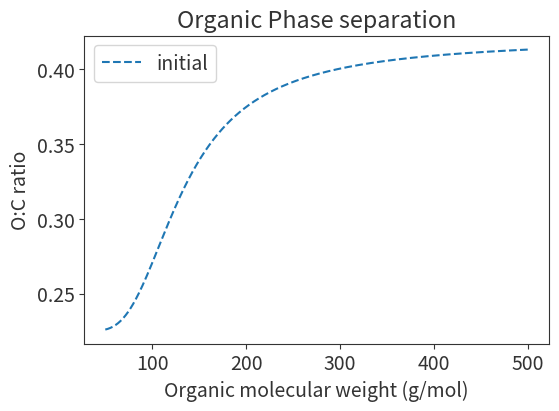
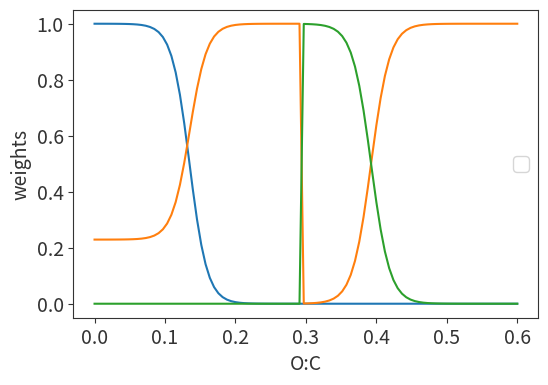
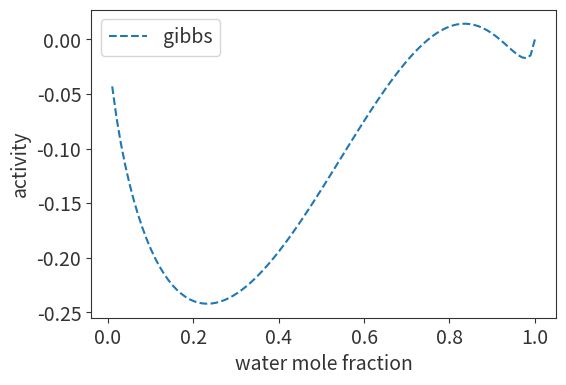

The matplotlib source for these figures, in order:
# linting disabled until reformatting of this file
# pylint: disable=all
# flake8: noqa
# pytype: skip-file

# %% 


import numpy as np
import matplotlib.pyplot as plt

plt.rcParams.update({'text.color': "#333333",
                     'axes.labelcolor': "#333333",
                     "figure.figsize": (6,4),
                     "font.size": 14,
                     "axes.edgecolor": "#333333",
                     "axes.labelcolor": "#333333",
                     "xtick.color": "#333333",
                     "ytick.color": "#333333",
                     "pdf.fonttype": 42,
                     "ps.fonttype": 42})

# [redacted]
# Relative-humidity-dependent organic aerosol thermodynamics
# via an efficient reduced-complexity model.
# Atmospheric Chemistry and Physics
# https://doi.org/10.5194/acp-19-13383-2019

# %%


def organic_water_single_phase(molar_mass_ratio):
    """
    Convert the given molar mass ratio (MW water / MW organic) to a
    and O2C value were above is a single phase with water and below
    phase separation is possible.

    Parameters:
    molar_mass_ratio np.: The molar mass ratio with respect to water.

    Returns:
    float: The single phase cross point.
    """

    o2c_single_phase_cross_point = 0.205 / (
        1 + np.exp(26.6 * (molar_mass_ratio - 0.12))
        )**0.843 + 0.225
    return o2c_single_phase_cross_point

# %% Plot Example curve


organic_molecular_weight = np.linspace(50, 500, 500)

o2c_value = organic_water_single_phase(18.01528 / organic_molecular_weight)

fig, ax = plt.subplots()
ax.plot(
    organic_molecular_weight,
    o2c_value,
    label="initial",
    linestyle='dashed'
    )
ax.set_xlabel("Organic molecular weight (g/mol)")
ax.set_ylabel("O:C ratio")
ax.set_title("Organic Phase separation")
ax.legend()
fig.show

# %% activity calc

# function [ln_func1, ln_func2, ycalc1, ycalc2, activity_calc1, activity_calc2, mass_fraction1, mass_fraction2, Gibbs_RT, dGibbs_RTdx2]=BAT_properties_calculation_v1(...
#     org_mole_fraction, O2C, H2C, molarmass_ratio, BAT_functional_group, special_options, N2C_values_denistyOnly)
import numpy as np

def exp_wlimiter(x):
    # Define the limiting function for the exponent here
    return np.exp(x)

def convert_to_OH_eqivelent(O2C, molarmass_ratio, BAT_functional_group):
    # Define this function
    return O2C, molarmass_ratio

def organic_density_estimate(M, O2C, H2C=None, N2C=None):
    """
    Function to estimate the density of organic compounds based on the simple
    model by Girolami (1994). The input parameters include molar mass, O:C
    and H:C ratios. If the H:C ratio is unknown at input, enter a negative
    value. The actual H:C will then be estimated based on an initial assumption
    of H:C = 2. The model also estimates the number of carbon atoms per
    molecular structure based on molar mass, O:C, and H:C.
    The density is then approximated by the formula of Girolami.

    Reference:
    Girolami, G. S.: A Simple 'Back of the Envelope' Method for Estimating
    the Densities and Molecular Volumes of Liquids and Solids,
    J. Chem. Educ., 71(11), 962, doi:10.1021/ed071p962, 1994.

    Parameters:
        M (float): Molar mass.
        O2C (float): O:C ratio.
        H2C (float): H:C ratio. If unknown, provide a negative value.
        N2C (float, optional): N:C ratio. Defaults to None.

    Returns:
        densityEst (float): Estimated density in g/cm^3.
    """
    if N2C is None:
        N2C = M * 0
    if H2C is None:
        H2C = M * 0

    mass_C = 12.01  # the molar masses in [g/mol]
    mass_O = 16.0
    mass_H = 1.008
    mass_N = 14.0067

    # 1) Estimate the H2C value if not provided from input
    if H2C < 0.1:
        # Estimate H2C assuming an aliphatic compound with H2C = 2 in the absence of oxygen functional groups,
        # then correct for oxygen content assuming a -1 slope (Van Krevelen Diagram of typical SOA).
        H2Cest = 2.0 - O2C
    else:
        H2Cest = H2C

    # 2) Compute the approximate number of carbon atoms per organic molecule
    NC = M / (mass_C + H2Cest * mass_H + O2C * mass_O + N2C * mass_N)

    # 3) Compute density estimate based on method by Girolami (1994)
    # Here no correction is applied for rings and aromatic compounds
    # (due to limited info at input)
    rho1 = M / (5.0 * NC * (2.0 + H2Cest + O2C * 2.0 + N2C * 2.0))
    density = rho1 * (1.0 + min(NC * O2C * 0.1 + NC * N2C * 0.1, 0.3))
    # density in [g/cm^3];
    # Here it is scaled assuming that most of the oxygen atoms are able to
    # make H-bonds (donor or acceptor).

    return density


def single_phase_O2C_point_KGv3(Mr):
    # Define this function
    return Onephase_O2C

def replace_data_A_to_B_KGv1(x2, A, B):
    return np.where(x2 == A, B, x2)

# %%

org_mole_fraction = np.linspace(0, 1, 100)
molarmass_ratio = 18.016/250
O2C = 0.2
H2C = 0
N2C = 0


O2C, molarmass_ratio = convert_to_OH_eqivelent(
        O2C,
        molarmass_ratio,
        BAT_functional_group=None
    )

# check the limits of possible mole fractions
org_mole_fraction = np.where(org_mole_fraction>1, 1, org_mole_fraction)
org_mole_fraction = np.where(org_mole_fraction<=0, 10**-20, org_mole_fraction)

density = organic_density_estimate(18.016/molarmass_ratio, O2C, H2C, N2C)


#%%

def bat_blending_weights(molarmass_ratio, O2C):
    """
    Function to estimate the blending weights for the BAT model.

    Parameters:
    -----------
    molarmass_ratio (float): Molar mass ratio of the organic compound.

    Returns:
    --------
    blending_weights (array): List of blending weights for the BAT model
        in the low, mid, and high O2C regions.
    """

    Onephase_O2C = organic_water_single_phase(molarmass_ratio)
    mid_transition = Onephase_O2C * 0.75

    blending_weights = np.zeros(3)  # [low, mid, high] O2C regions

    if O2C <= mid_transition:  # lower to mid O2C region
        tran_lowO2C_fractionOne_phase = 0.189974476118418
        tran_lowO2C_sigmoid_bend = 79.2606902175984
        tran_lowO2C_sigmoid_shift = 0.0604293454322489

        O2C_1phase_delta = O2C - Onephase_O2C * tran_lowO2C_fractionOne_phase
        weight_1phase = 1 / (1 + np.exp(
            -tran_lowO2C_sigmoid_bend
            *(O2C_1phase_delta - tran_lowO2C_sigmoid_shift)
        ))  # logistic transfer function

        O2C_1phase_delta_norm = O2C - (
                mid_transition * tran_lowO2C_fractionOne_phase
            )
        weight_1phase_norm = 1 / (1 + np.exp(
            -tran_lowO2C_sigmoid_bend
            *(O2C_1phase_delta_norm - tran_lowO2C_sigmoid_shift)
        ))

        blending_weights[1] = weight_1phase / weight_1phase_norm
        blending_weights[0] = 1 - weight_1phase

    elif O2C <= Onephase_O2C * 2:  # mid to high O2C region
        tran_midO2C_sigmoid_bend = 75.0159268221068
        tran_midO2C_sigmoid_shift = 0.000947111285750515

        O2C_1phase_delta = O2C - Onephase_O2C
        blending_weights[1] = 1 / (1 + np.exp(
            -tran_midO2C_sigmoid_bend
            *(O2C_1phase_delta - tran_midO2C_sigmoid_shift)
        ))  # logistic transfer function

        blending_weights[2] = 1 - blending_weights[1]

    else:  # high only region
        blending_weights[2] = 1

    return blending_weights

#%%

O2C_array = np.linspace(0, 0.6, 100)
weights_matrix = np.zeros((100, 3))

for index, O2C in enumerate(O2C_array):
    weights_matrix[index, :] = bat_blending_weights(molarmass_ratio, O2C)

fig, ax = plt.subplots()
ax.plot(
    O2C_array,
    weights_matrix,
    )

ax.set_xlabel("O:C")
ax.set_ylabel("weights")
ax.legend()
fig.show


#%%
FIT_lowO2C = {'a1':[7.089476E+00, -7.711860E+00, -3.885941E+01, -1.000000E+02],
              'a2':[-6.226781E-01, -1.000000E+02, 3.081244E-09, 6.188812E+01],
              's':[-5.988895E+00, 6.940689E+00]}
FIT_midO2C = {'a1':[5.872214E+00, -4.535007E+00, -5.129327E+00, -2.809232E+01],
              'a2':[-9.740486E-01, -1.000000E+02, 2.109751E+00, -2.367683E+01,],
              's':[-1.219164E+00, 4.742729E+00]}
FIT_highO2C = {'a1':[5.921550E+00, -2.528295E+00, -3.883017E+00, -7.898128E+00,],
               'a2':[-1.000000E+02, -1.000000E+02, 1.353916E+00, -1.160145E+01,],
               's':[-7.868187E-02, 3.650860E+00]}

def coefficents_c(
        molarmass_ratio,
        fit_values
    ):

    """
    Coefficents for activity model, see Gorkowski (2019). equation S1 S2.

    Paramters:
    ---------
        molar mass ratio (float): water MW / orgniac MW
        fit_values (list): a_n1, a_n2, a_n3, a_n4
    """
    c = (fit_values[0] * np.exp(fit_values[1] * O2C)
        + fit_values[2] * np.exp(fit_values[3] * molarmass_ratio))
    return c


# %%

def gibbs_of_mixing(
        molarmass_ratio,
        org_mole_fraction,
        O2C,
        density,
        fit_dict
    ):
    """
    Gibbs free energy of mixing, see Gorkowski (2019). equation S4.

    Paramters:
    ---------
        molar mass ratio (float): water MW / orgniac MW
        org mole fraction (float): fraction of organic matter
        O2C (float): oxygen to carbon ratio
        density (float): density of mixture
        fit_coefficent (dict): dictionary of fit values for low O2C region
    """
    c1 = coefficents_c(molarmass_ratio, fit_dict['a1'])
    c2 = coefficents_c(molarmass_ratio, fit_dict['a2'])

    rhor = 0.997 / density  # assumes water is the other fluid

    # equation S3
    scaledMr = molarmass_ratio * fit_dict['s'][1] * (1.0 + O2C) ** fit_dict['s'][0]  # scaledMr is the scaled molar mass ratio of this mixture's components.
    phi2 = org_mole_fraction / (org_mole_fraction + (1.0 - org_mole_fraction) * scaledMr / rhor)  # phi2 is a scaled volume fraction

    # equation S4
    sum1 = c1 + c2*(1-2*phi2)
    gibbs_mix = phi2 * (1.0 - phi2) * sum1

    # equation s6 the derivative of phi2 with respect to orgnaic x2
    dphi2dx2 = (scaledMr / rhor) * (phi2 / org_mole_fraction) ** 2

    # equation S7
    dervative_gibbs_mix = (
        (1.0 - 2.0 * phi2) * sum1 - 2*c2*phi2 * (1.0 - phi2)
        ) * dphi2dx2

    return gibbs_mix, dervative_gibbs_mix

gibbs_mix, dervative_gibbs = gibbs_of_mixing(
    molarmass_ratio,
    org_mole_fraction,
    O2C,
    density,
    FIT_lowO2C
)


# %%

def gibbs_mix_weight(
        molarmass_ratio,
        org_mole_fraction,
        O2C,
        density,
        BAT_functional_group=None,
    ):
    """
    Gibbs free energy of mixing, see Gorkowski (2019), with weighted
    O2C regions

    Paramters:
    ---------
        molar mass ratio (float): water MW / orgniac MW
        org mole fraction (float): fraction of organic matter
        O2C (float): oxygen to carbon ratio
        density (float): density of mixture
        fit_coefficent (dict): dictionary of fit values for low O2C region

    Returns:
    -------
        gibbs_mix (float): Gibbs energy of mixing (including 1/RT)
        dervative_gibbs (float): dervative of Gibbs energy with respect to 
        mole fraction of orgnaics (includes 1/RT)
    """
    O2C, molarmass_ratio = convert_to_OH_eqivelent(
        O2C,
        molarmass_ratio,
        BAT_functional_group=None
    )

    weights = bat_blending_weights(molarmass_ratio, O2C)

    if weights[1]>0:  # if mid region is used
        gibbs_mix_mid, dervative_gibbs_mid = gibbs_of_mixing(
            molarmass_ratio,
            org_mole_fraction,
            O2C,
            density,
            FIT_midO2C
        )

        if weights[0]>0: # if paired with low O2C region
            gibbs_mix_low, dervative_gibbs_low = gibbs_of_mixing(
                molarmass_ratio,
                org_mole_fraction,
                O2C,
                density,
                FIT_lowO2C
            )
            gibbs_mix = weights[0]*gibbs_mix_low + weights[1]*gibbs_mix_mid
            dervative_gibbs = weights[0]*dervative_gibbs_low \
            + weights[1]*dervative_gibbs_mid
        
        else:  #else paired with high O2C region
            gibbs_mix_high, dervative_gibbs_high = gibbs_of_mixing(
                molarmass_ratio,
                org_mole_fraction,
                O2C,
                density,
                FIT_highO2C
            )
            gibbs_mix = weights[2]*gibbs_mix_high + weights[1]*gibbs_mix_mid
            dervative_gibbs = weights[2]*dervative_gibbs_high \
                + weights[1]*dervative_gibbs_mid
    else:  # when only high 2OC region is used
        gibbs_mix, dervative_gibbs = gibbs_of_mixing(
            molarmass_ratio,
            org_mole_fraction,
            O2C,
            density,
            FIT_highO2C
        )
    return gibbs_mix, dervative_gibbs


# %%
O2C=0.225
molarmass_ratio = 18.016/100
density = organic_density_estimate(18.016/molarmass_ratio, O2C)

gibbs_mix, dervative_gibbs= gibbs_mix_weight(
        molarmass_ratio,
        org_mole_fraction,
        O2C,
        density,
    )

# equations S8 S10
ln_gamma_water = gibbs_mix - org_mole_fraction * dervative_gibbs  # the func value for component 1 = LOG(activity coeff. water)
ln_gamma_org = gibbs_mix + (1.0 - org_mole_fraction) * dervative_gibbs  # the func value of the component 2 = LOG(activity coeff. of the organic)

gamma_water = np.exp(np.where(ln_gamma_water>690, 690, ln_gamma_water))
gamma_org = np.exp(np.where(ln_gamma_org>690, 690, ln_gamma_org))

activity_water = gamma_org * (1.0 - org_mole_fraction)
activity_organic = gamma_water * org_mole_fraction

mass_water = (1.0 - org_mole_fraction) * molarmass_ratio / (
        (1.0 - org_mole_fraction) * (molarmass_ratio - 1) + 1
    )
mass_organic = 1 - mass_water

gibbs_ideal = (1-org_mole_fraction) * np.log(1-org_mole_fraction) \
    +org_mole_fraction * np.log(org_mole_fraction)
gibbs_real = gibbs_ideal + gibbs_mix

fig, ax = plt.subplots()
ax.plot(
    1-org_mole_fraction,
    gibbs_real,
    label="gibbs",
    linestyle='dashed'
    )
# ax.plot(
#     1-org_mole_fraction,
#     activity_water,
#     label="water",
#     linestyle='dashed'
#     )

# ax.plot(
#     1-org_mole_fraction,
#     activity_organic,
#     label="organic",
#     )
# ax.set_ylim((0,2))
ax.set_xlabel("water mole fraction")
ax.set_ylabel("activity")
ax.legend()
fig.show


#%%

# gemix=gemix(:,1).*weight_1phase+gemix(:,2).*weight_2phase;
# dgemix2dx=dgemix2dx(:,1).*weight_1phase+dgemix2dx(:,2).*weight_2phase;


# %calculate the function value funcx1 (= y1(x2)) at point with w2:
# ln_func1 = gemix -x2.*dgemix2dx; %the func value for component 1 = LOG(activity coeff. water)
# ln_func2 = gemix +(1.0D0-x2).*dgemix2dx; %the func value of the component 2 = LOG(activity coeff. of the organic)


# ycalc1 = exp_wlimiter(ln_func1); % exp with limiter for numerical overflow
# ycalc2 = exp_wlimiter(ln_func2);

# activity_calc1=ycalc1.*(1.0D0-x2);
# activity_calc2=ycalc2.*(x2);

# mass_fraction1=(1.0D0-x2).*Mr_massfrac_final./((1.0D0-x2).*(Mr_massfrac_final-1)+1);
# mass_fraction2=1-mass_fraction1;
# Gibbs_RT=gemix;
# dGibbs_RTdx2=dgemix2dx;






# %%

def q_alpha_transfer_vs_aw_calc_v1(a_w_sep, aw_series, VBSBAT_options):
    """
    This function makes a squeezed logistic function to transfer for q_alpha ~0 to q_alpha ~1, 
    described in VBSBAT_options.q_alpha.

    Parameters:
    a_w_sep (np.array): A numpy array of values.
    aw_series (np.array): A numpy array of values.
    VBSBAT_options (dict): A dictionary of options.

    Returns:
    np.array: The q_alpha value.
    """
    
    mask_of_miscible_points = a_w_sep == 0  # values held for correction at the end

    # spread in transfer from 50/50 point
    delta_a_w_sep = 1 - a_w_sep

    # check min value allowed
    above_min_delta_a_w_sep_value = delta_a_w_sep > VBSBAT_options['q_alpha']['min_spread_in_aw']
    delta_a_w_sep = delta_a_w_sep * above_min_delta_a_w_sep_value + \
        ~above_min_delta_a_w_sep_value * VBSBAT_options['q_alpha']['min_spread_in_aw']

    # calculate curve parameter of sigmoid
    sigmoid_curve_parameter = ln_zeropass(1. / (1 - VBSBAT_options['q_alpha']['q_alpha_at_1phase_aw']) - 1) / delta_a_w_sep

    # calculate q_alpha value
    q_alpha_value = 1 - 1. / (1 + exp_wlimiter(sigmoid_curve_parameter * (aw_series - a_w_sep + delta_a_w_sep)))

    # apply mask for complete miscibility, turns miscible organics to q_alpha=1 for all a_w
    q_alpha_value = q_alpha_value * ~mask_of_miscible_points + mask_of_miscible_points

    return q_alpha_value



def finds_phase_sep_w_and_org(activity_water, activity_org):
    """
    This function checks for phase separation in each activity curve.

    Parameters:
    activity_water (np.array): A numpy array of water activity values.
    activity_org (np.array): A numpy array of organic activity values.

    Returns:
    tuple: The phase separation check, lower a_w separation index, upper a_w separation index, matching upper a_w separation index.
    """

    # check for phase separation in each activity curve
    _, phase_sep_via_activity_curvature_w, index_phase_sep_starts_w, index_phase_sep_end_w = \
        finds_phase_sep_and_activity_curve_dips_v2(activity_water)
    _, phase_sep_via_activity_curvature_org, index_phase_sep_starts_org, index_phase_sep_end_org = \
        finds_phase_sep_and_activity_curve_dips_v2(activity_org)

    indexes = [index_phase_sep_starts_w, index_phase_sep_end_w, index_phase_sep_starts_org, index_phase_sep_end_org]

    if phase_sep_via_activity_curvature_w == 1:
        phase_sep_check = 1
        if activity_water[0] < activity_water[-1]:  # increasing a_w with index
            lower_a_w_sep_index = min(indexes)
            upper_a_w_sep_index = max(indexes)

            mid_sep_index = (lower_a_w_sep_index + upper_a_w_sep_index) // 2
            activity_water_beta = activity_water[:mid_sep_index]
            match_a_w = activity_water[upper_a_w_sep_index]
            match_index_prime = np.where((activity_water_beta - match_a_w) > 0)

            if len(match_index_prime[0]) == 0:
                match_index_prime = np.argmax(activity_water_beta - match_a_w)
            matching_Upper_a_w_sep_index = match_index_prime[0][0] - 1

        else:
            lower_a_w_sep_index = max(indexes)  # decreasing a_w with index
            upper_a_w_sep_index = min(indexes)

            mid_sep_index = (lower_a_w_sep_index + upper_a_w_sep_index) // 2
            activity_water_beta = activity_water[mid_sep_index:]
            match_a_w = activity_water[upper_a_w_sep_index]
            match_index_prime = np.where(activity_water_beta <= match_a_w)
            matching_Upper_a_w_sep_index = mid_sep_index + match_index_prime[0][0] - 1

    else:
        lower_a_w_sep_index = 1  # no phase sep
        upper_a_w_sep_index = 2
        matching_Upper_a_w_sep_index = 2
        phase_sep_check = 0  # no phase sep

    return phase_sep_check, lower_a_w_sep_index, upper_a_w_sep_index, matching_Upper_a_w_sep_index


def finds_phase_sep_and_activity_curve_dips_v2(activity_data):
    """
    This function finds phase separation and activity curve dips.

    Parameters:
    activity_data (np.array): A numpy array of activity data.

    Returns:
    tuple: The phase separation via activity, phase separation via activity curvature, index phase separation starts, index phase separation end.
    """

    activity_diff = np.diff(activity_data)
    L_m = len(activity_data)

    if L_m > 3:
        min_value = np.min(activity_diff)
        max_value = np.max(activity_diff)
        mean_sign = np.sign(np.mean(activity_diff))

        if np.sign(min_value) == np.sign(max_value):
            phase_sep_via_activity_curvature = 0
            index_phase_sep_starts = np.nan
            index_phase_sep_end = np.nan

        elif np.sign(min_value) != np.sign(max_value):
            phase_sep_via_activity_curvature = 1

            activity_calc1_diff_sign_change = np.sign(np.concatenate(([activity_diff[0]], activity_diff))) != np.sign(activity_diff[0])

            index_start = np.where(activity_calc1_diff_sign_change)[0][0]
            back_index = index_start - 1 + np.where(~activity_calc1_diff_sign_change[index_start:])[0][0]

            if back_index < L_m:
                activity_data_gap = np.argmin(np.abs(activity_data[back_index:] - activity_data[index_start]))
                restart_match_index = activity_data_gap + back_index - 1
            else:
                restart_match_index = L_m

            if sum(activity_data > 1):
                min_value_Idilute = np.min(activity_data[index_start:])
                min_index_Idilute = np.argmin(activity_data[index_start:]) + index_start - 1
                activity_data_gap_start = np.argmin(np.abs(activity_data[:index_start] - activity_data[min_index_Idilute]))

                if activity_data_gap_start < index_start:
                    index_phase_sep_starts = activity_data_gap_start
                else:
                    index_phase_sep_starts = index_start

                if min_index_Idilute < restart_match_index:
                    index_phase_sep_end = min_index_Idilute
                else:
                    index_phase_sep_end = restart_match_index

            else:
                index_phase_sep_starts = index_start
                index_phase_sep_end = restart_match_index

    else:
        phase_sep_via_activity = activity_data
        phase_sep_via_activity_curvature = 0
        index_phase_sep_starts = np.nan
        index_phase_sep_end = np.nan

    if sum(activity_data > 1):
        phase_sep_via_activity = 1
    else:
        phase_sep_via_activity = 0

    return phase_sep_via_activity, phase_sep_via_activity_curvature, index_phase_sep_starts, index_phase_sep_end


def check_bat_functional_group_inputs_v1(O2C, shift_method):
    """
    This function checks the inputs of the BAT functional group.

    Parameters:
    O2C (np.array): A numpy array representing O2C values.
    shift_method (str/list): A string or list representing the shift method.

    Returns:
    list: The shift method with size equal to O2C.
    """

    max_dim = max(len(O2C), len(shift_method))
    
    if isinstance(shift_method, str):
        shift_method = [shift_method for _ in range(max_dim)]
    elif isinstance(shift_method, list):
        if len(shift_method) == 1:
            shift_method = [shift_method[0] for _ in range(max_dim)]
        elif len(shift_method) < max_dim:
            raise ValueError(f"shift_method has less points than O2C: {len(shift_method)} vs {max_dim}")
            
    return shift_method


def biphasic_to_single_phase_RH_master_v4(O2C, H2C, Mratio, BAT_functional_group):
    """
    This function computes the biphasic to single phase RH.

    Parameters:
    O2C (np.array): An array representing O2C values.
    H2C (np.array): An array representing H2C values.
    Mratio (np.array): An array representing molar mass ratio values.
    BAT_functional_group (str/list): The BAT functional group(s).

    Returns:
    np.array: The RH cross point array.
    """

    RH_cross_point = np.zeros_like(O2C)

    interpolate_step_numb = 500  # interpolation points
    mole_frac = np.linspace(0, 1, interpolate_step_numb + 1)

    for i in range(len(O2C)):  # loops through one compound at a time
        func1, func2, ycal_water, ycalc_org, activity_water, activity_org, mass_fraction1, mass_fraction2, Gibbs_RT, dGibbs_RTdx2 \
            = bat_properties_calculation_v1(mole_frac, O2C[i], H2C[i], Mratio[i], BAT_functional_group[i], [])

        if np.isnan(activity_water):
            raise ValueError('water activity is NaN, check inputs')

        phase_sep_check, _, upper_a_w_sep_index, _ = finds_phase_sep_w_and_org(activity_water, activity_org)  # finds a_w sep. point

        if phase_sep_check == 1:  # checks if there is phase separation.
            RH_cross_point[i] = activity_water[upper_a_w_sep_index]  # save phase sep RH
        else:
            RH_cross_point[i] = 0  # no phase separation

    # Checks outputs with in physical limits 
    #round to zero
    RH_cross_point[RH_cross_point < 0] = 0
    # round max to 1
    RH_cross_point[RH_cross_point > 1] = 1

    return RH_cross_point


def mapminmax_apply(x, settings):
    return (x - settings['xoffset']) * settings['gain'] + settings['ymin']

def tansig_apply(n):
    return 2 / (1 + np.exp(-2*n)) - 1

def mapminmax_reverse(y, settings):
    return (y - settings['ymin']) / settings['gain'] + settings['xoffset']

def biphasic_to_single_phase_molfrac_org_NN_v5(x1):
    # Neural Network Constants

    # Input 1
    x1_step1 = {'xoffset': np.array([0, 0.03]), 
                'gain': np.array([4.85105461413554, 6.06060606060606]), 
                'ymin': -1}

    # Layer 1
    b1 = np.array([5.8514275487869635839, 5.7010903702309043695, -4.223155231828595646, 3.8774900021515046333, -1.325265064433274409, 1.7576973644493769644,
    -0.88991761674608715893, 3.1279829884292338349, 0.78794652837451617522, 0.43896968097298133538, 0.57708117017809135163, -3.0787608017900915947,
    -0.40581098864752368494, 0.64373309554603275195, 1.7016326841051676588, 1.4946559455903600799, -1.9151891347855638514, -0.36222536287456474913,
    1.7997779117047685293, 2.1894391519933469326, -4.8365290076330538227, -4.2267640672562194482, 11.037306029484762249, -12.465284279233749487])
    IW1_1 = np.array([
        [-2.9652369062270196309, 3.5456936036245476629],
        [-5.3003896191163066831, 1.6107048934053527223],
        [1.4490960942847532777, -4.4905963483778252865],
        [-5.3604492963083165691, -1.9038162660993562803],
        [3.5615591287827941258, -0.9760690759109916792],
        [-7.4323704665484466858, 3.9952918221278448385],
        [5.2436980487815443297, 0.26336330948747371794],
        [-9.7224092904321945952, -3.3963153832437282809],
        [-6.5939564893121698219, -0.86743278765059372848],
        [-3.9566478027540843421, 6.2043545317513464354],
        [-2.6933489710522580118, -5.3296776285599456457],
        [15.078615754750318345, 7.5357195857930081573],
        [8.5837138409899615965, 2.1781365767882316931],
        [4.2753681534309269097, -1.2376866082237749644],
        [-4.3694881192877721432, -4.1504032312908245572],
        [-5.1076333577305517153, -4.2573773952093914019],
        [3.9331831538436010653, 4.2383815452477779928],
        [-3.3051366335726815038, -2.1527745655619221488],
        [5.5102707313508449971, 0.6090289580711970574],
        [4.0590106228932549826, -1.4537733443192657479],
        [1.1330332610381823599, 7.987215295423046868],
        [-1.4690914445681406697, 3.46783846307828858],
        [1.7834488065629925391, 8.9409991055225059853],
        [-2.3985373019045113097, -10.018658523996098353]
    ])

    # Layer 2
    b2 = -0.23364831139900205104
    LW2_1 = np.array([0.61668049433913207924, -0.3593912575055407399, -0.3266392699738256411, -1.6045946666158248384, -1.1739361061623092564, 0.087334561642434180295,
    2.9371817317733741604, -0.38368295323950185605, 2.3343874738168426397, 0.031130301801809163315, -0.055017015768111438012, -0.2379118380584248349,
    0.51580586145584794711, -0.35767521938020213623, -7.6921394249634440499, 3.3355022461024885772, -4.3095896749403888037, 0.29571381132244778378,
    0.30910107924737867391, -0.25489989065848722705, 0.080905914998754310807, -0.17070806216025710689, 4.7037417262526615147, 3.0438085224819206864])

    # Output 1
    y1_step1 = {'ymin': -1, 'gain': 2.02204023860075, 'xoffset': 0.0109}

    # Simulation
    Q = x1.shape[1] # samples
    xp1 = mapminmax_apply(x1, x1_step1)
    a1 = tansig_apply(b1.reshape(-1, 1) + np.dot(IW1_1, xp1))
    a2 = b2 + np.dot(LW2_1, a1)
    y1 = mapminmax_reverse(a2, y1_step1)

    return y1

# %%
